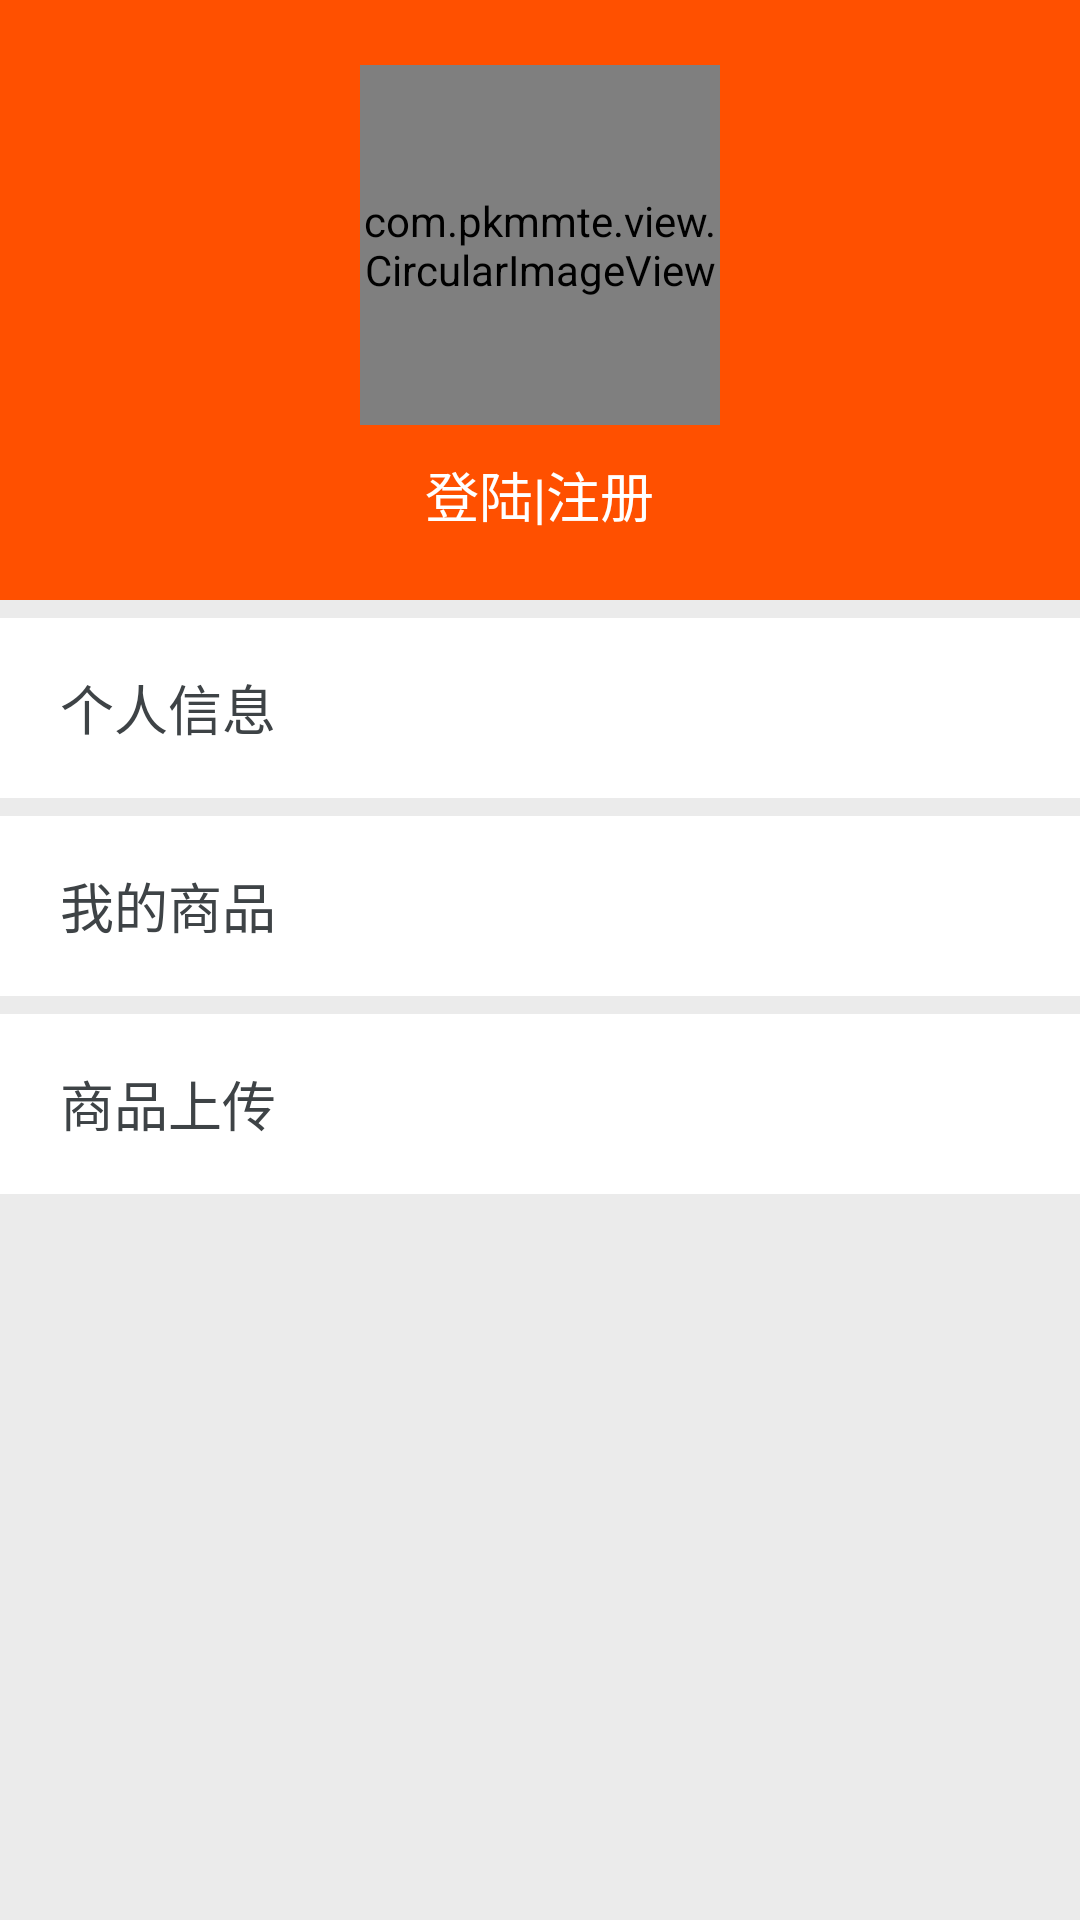

Reconstruct the res/layout file that produces this screen, plus the resources it refers to.
<!-- AndroidManifest.xml: application theme AppTheme -->
<!-- res/layout/fragment_me.xml -->
<LinearLayout xmlns:android="http://schemas.android.com/apk/res/android"
    xmlns:app="http://schemas.android.com/apk/res-auto"
    android:layout_width="match_parent"
    android:layout_height="match_parent"
    android:orientation="vertical"
    android:background="@color/bg_page">

    <LinearLayout
        android:layout_width="match_parent"
        android:layout_height="200dp"
        android:gravity="center"
        android:orientation="vertical"
        android:background="?attr/colorPrimaryDark">

        <com.pkmmte.view.CircularImageView
            android:id="@+id/iv_user_head"
            android:layout_width="120dp"
            android:layout_height="120dp"
            android:scaleType="centerInside"
            android:src="@drawable/user_ico"
            app:border="true"
            app:border_color="#16f5f5f5"
            app:border_width="6dp"
            app:selector="true"
            app:selector_color="#4D000000"
            app:selector_stroke_color="#16f5f5f5"
            app:selector_stroke_width="6dp"
            app:shadow="false"  />

        <TextView
            android:id="@+id/tv_login"
            android:layout_width="wrap_content"
            android:layout_height="wrap_content"
            android:layout_marginTop="10dp"
            android:text="登陆|注册"
            android:textColor="@color/white"
            android:textSize="18sp" />
    </LinearLayout>

    <TextView
        android:id="@+id/tv_person_info"
        android:layout_width="match_parent"
        android:layout_height="60dp"
        android:background="@color/white"
        android:drawableRight="@drawable/selector_item_go"
        android:gravity="center|start"
        android:paddingLeft="20dp"
        android:paddingRight="10dp"
        android:text="个人信息"
        android:textColor="@color/text_goods_name"
        android:textSize="18sp"
        android:layout_marginTop="6dp"/>

    <TextView
        android:id="@+id/tv_person_goods"
        android:layout_width="match_parent"
        android:layout_height="60dp"
        android:background="@color/white"
        android:drawableRight="@drawable/selector_item_go"
        android:gravity="center|start"
        android:paddingLeft="20dp"
        android:paddingRight="10dp"
        android:text="我的商品"
        android:textColor="@color/text_goods_name"
        android:textSize="18sp"
        android:layout_marginTop="6dp"/>


    <TextView
        android:id="@+id/tv_goods_upload"
        android:layout_width="match_parent"
        android:layout_height="60dp"
        android:background="@color/white"
        android:drawableRight="@drawable/selector_item_go"
        android:gravity="center|start"
        android:paddingLeft="20dp"
        android:paddingRight="10dp"
        android:text="商品上传"
        android:textColor="@color/text_goods_name"
        android:textSize="18sp"
        android:layout_marginTop="6dp"/>



</LinearLayout>
<!-- resources referenced by this layout -->
<resources>
  <color name="bg_page">#ebebeb</color>
  <color name="text_goods_name">#3e4346</color>
  <color name="white">#FFFFFF</color>
  <style name="AppTheme" parent="Theme.AppCompat.Light.NoActionBar">
          
          <item name="colorPrimary">@color/colorPrimary</item>
          <item name="colorPrimaryDark">@color/colorPrimaryDark</item>
          <item name="colorAccent">@color/colorAccent</item>
      </style>
  <color name="colorPrimary">#ff5000</color>
  <color name="colorPrimaryDark">#ff5000</color>
  <color name="colorAccent">#ff7700</color>
</resources>
